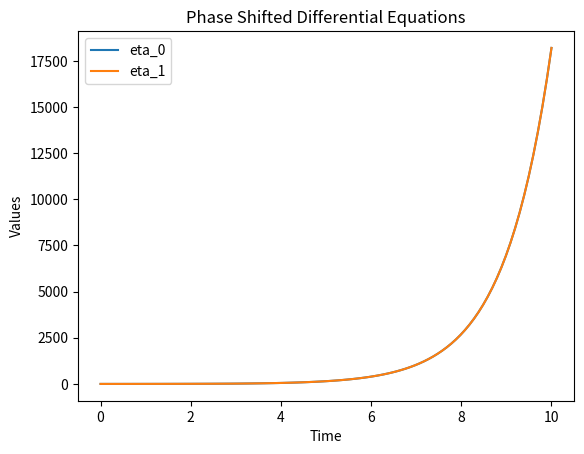

Reproduce this figure in Python.

import numpy as np
from scipy.integrate import odeint

# Define the system of equations with phase shift
def etaFunc(A, t, past_values, tau):
    # Define constants
    a = 1
    b = 5

    # Retrieve past values based on time condition
    Y_tau = past_values[int(t - tau)] if (t - tau) >= 0 else 0  # handle past values with a boundary condition

    # Calculate dY/dt
    dYdt = a * A + b * Y_tau
    return dYdt

# Initialize parameters
initCond = [1, 1, 1, 1, 1]  # Initial conditions for eta_0, eta_1, ..., eta_4
time = np.linspace(0, 10, 100)  # Time points
tau = 3  # Delay

# Array to store past values
past_values = np.zeros((len(time), len(initCond)))

# Store the initial condition in past_values
past_values[0] = initCond

# Solve ODE using odeint
ETA = np.zeros((len(time), len(initCond)))
ETA[0] = initCond

for i in range(1, len(time)):
    # Get the current time
    t = time[i]

    # Call etaFunc to compute the derivative
    dY = etaFunc(ETA[i-1], t, ETA[:i], tau)

    # Update the value using Euler integration (or you can use more sophisticated methods)
    ETA[i] = ETA[i-1] + dY * (t - time[i - 1])

# Example: Get individual components
eta_0 = ETA[:, 0]
eta_1 = ETA[:, 1]
# Add more components as needed

# Plot or analyze your results as required
import matplotlib.pyplot as plt

plt.plot(time, eta_0, label='eta_0')
plt.plot(time, eta_1, label='eta_1')
plt.legend()
plt.xlabel('Time')
plt.ylabel('Values')
plt.title('Phase Shifted Differential Equations')
plt.show()
